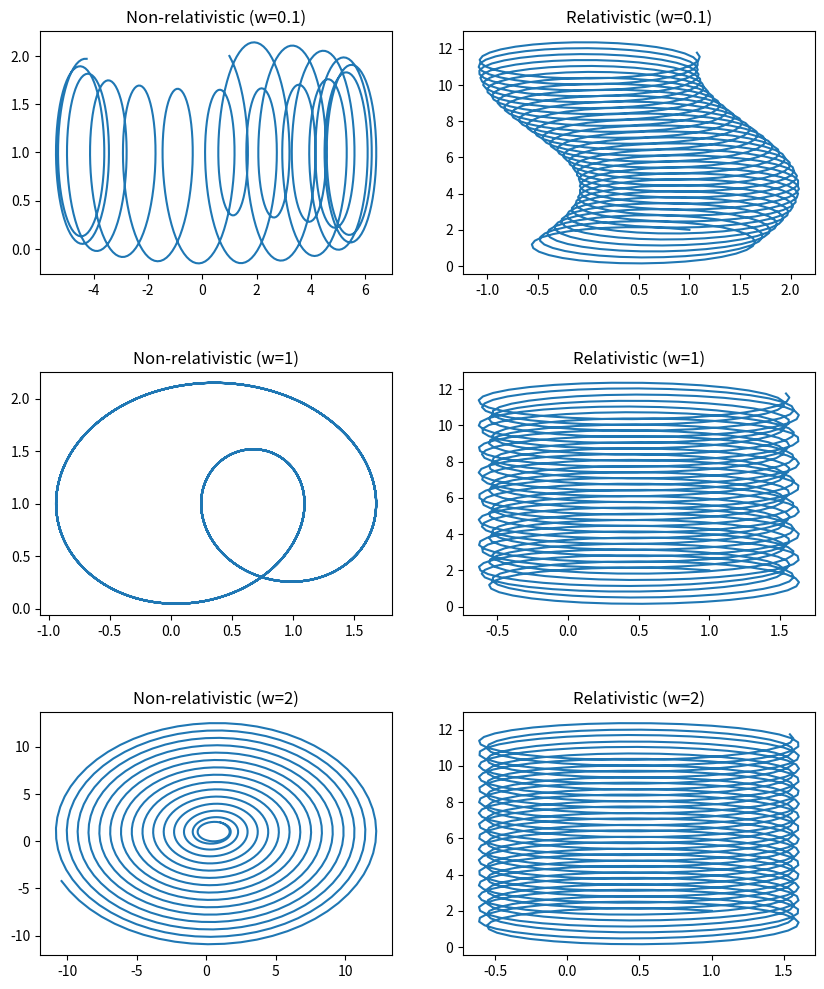

Recreate this plot in Python.
#
# CS-Problem: 31
# Author: Daniel Wechsler
#

from scipy.integrate import odeint
import numpy as np
import matplotlib.pyplot as plt
from numpy import exp,arange
import math


#
# Equation 8.22 (relativistic)
#
def relativistic (P, t, w, alpha) :
    x   = P[0]
    y   = P[1]
    px  = P[2] 
    py  = P[3]

    k       = 1+pow((px+y), 2) + pow((py-x), 2)
    dpx     = 1/(2*math.sqrt(k)) - (2*px+2*y)
    dpy     = 1/(2*math.sqrt(k)) - (2*py-2*x)
    dx      = 1/(2*math.sqrt(k)) - (-2*py+2*x)
    dy      = 1/(2*math.sqrt(k)) - (2*y+2*px) - alpha * math.cos(w * t)
    return [dpx, dpy, -dx, -dy]

#
# Equation 8.34 (non-relativistic)
#
def nonRelativistic (P, t, w, alpha) :
    x   = P[0]
    y   = P[1]
    px  = P[2] 
    py  = P[3]
    dpx = px + y
    dpy = py - x
    dx  = x - py
    dy  = y - math.cos(w*t) +px

    return [dpx, dpy, -dx, -dy]

    
alpha       = 0.1
i           = [1, 2, 0, 0]
t           = np.linspace(0, 50, 1000)

figure = plt.figure(figsize = (10, 12))
plt.subplots_adjust(hspace = .4)

# Plot some trajectories for non-relativistic system
plt.subplot(3,2, 1)
plt.title("Non-relativistic (w=0.1)")
PQnrel  = odeint(nonRelativistic, i, t, args=(0.1, alpha))
plt.plot(PQnrel[:,0], PQnrel[:,1])

plt.subplot(3,2, 3)
plt.title("Non-relativistic (w=1)")
PQnrel  = odeint(nonRelativistic, i, t, args=(1, alpha))
plt.plot(PQnrel[:,0], PQnrel[:,1])

plt.subplot(3,2, 5)
plt.title("Non-relativistic (w=2)")
PQnrel  = odeint(nonRelativistic, i, t, args=(2, alpha))
plt.plot(PQnrel[:,0], PQnrel[:,1])

# Plot some trajectories for relativistic system
plt.subplot(3,2, 2)
plt.title("Relativistic (w=0.1)")
PQnrel  = odeint(relativistic, i, t, args=(0.1, alpha))
plt.plot(PQnrel[:,0], PQnrel[:,1])

plt.subplot(3,2, 4)
plt.title("Relativistic (w=1)")
PQnrel  = odeint(relativistic, i, t, args=(1, alpha))
plt.plot(PQnrel[:,0], PQnrel[:,1])

plt.subplot(3,2, 6)
plt.title("Relativistic (w=2)")
PQnrel  = odeint(relativistic, i, t, args=(2, alpha))
plt.plot(PQnrel[:,0], PQnrel[:,1])

plt.show();


